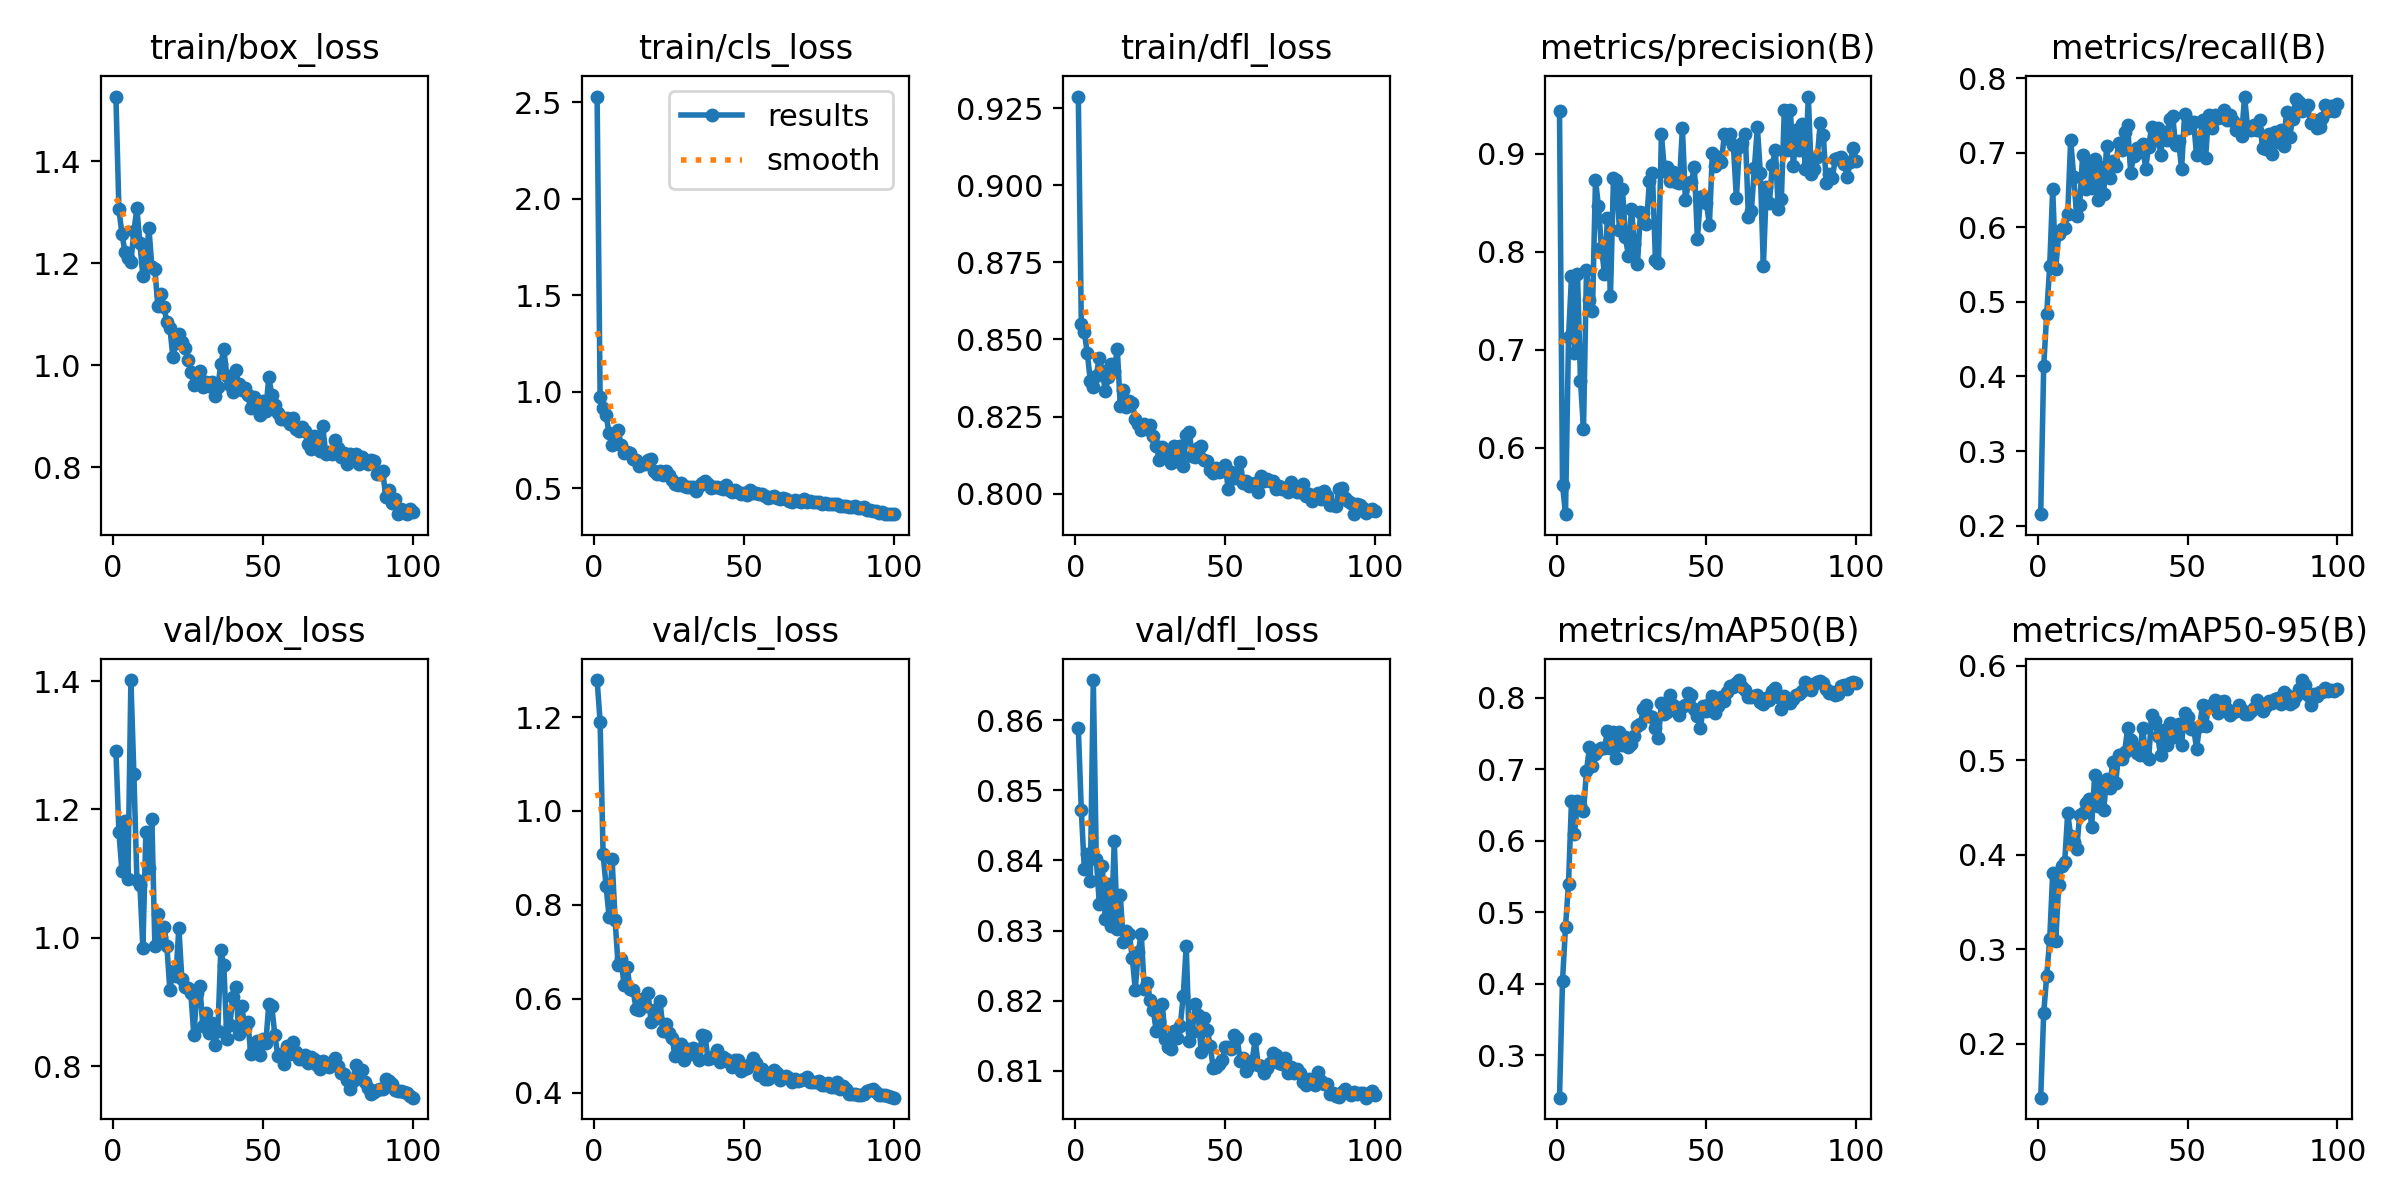

The data file committed next to this chart (first rows):
epoch, time, train/box_loss, train/cls_loss, train/dfl_loss, metrics/precision(B), metrics/recall(B), metrics/mAP50(B), metrics/mAP50-95(B), val/box_loss, val/cls_loss, val/dfl_loss, lr/pg0, lr/pg1, lr/pg2
1, 9.853, 1.527, 2.529, 0.9287, 0.9442, 0.2153, 0.2408, 0.1428, 1.292, 1.279, 0.8589, 0.000225, 0.000225, 0.000225
2, 17.04, 1.306, 0.9752, 0.8551, 0.5623, 0.4135, 0.404, 0.2324, 1.165, 1.19, 0.8472, 0.0004579, 0.0004579, 0.0004579
3, 23.21, 1.258, 0.9168, 0.8523, 0.5323, 0.4841, 0.4798, 0.2717, 1.104, 0.9081, 0.8388, 0.0006861, 0.0006861, 0.0006861
4, 29.47, 1.223, 0.8782, 0.8456, 0.7128, 0.5482, 0.5398, 0.3104, 1.182, 0.8399, 0.8409, 0.0009097, 0.0009097, 0.0009097
5, 35.69, 1.21, 0.7846, 0.8366, 0.7751, 0.6517, 0.6563, 0.3807, 1.092, 0.7738, 0.837, 0.001128, 0.001128, 0.001128
6, 41.84, 1.203, 0.7225, 0.8344, 0.6966, 0.5443, 0.6102, 0.3084, 1.402, 0.8976, 0.8657, 0.001188, 0.001188, 0.001188
7, 48.05, 1.262, 0.7344, 0.8383, 0.7776, 0.5915, 0.6554, 0.3674, 1.255, 0.7679, 0.8402, 0.001176, 0.001176, 0.001176
8, 54.13, 1.308, 0.8018, 0.844, 0.6682, 0.5978, 0.6506, 0.3885, 1.09, 0.6716, 0.8338, 0.001163, 0.001163, 0.001163
9, 60.21, 1.24, 0.7251, 0.8398, 0.6191, 0.5996, 0.6414, 0.392, 1.083, 0.6851, 0.8392, 0.001151, 0.001151, 0.001151
10, 66.4, 1.175, 0.6837, 0.8332, 0.7817, 0.6176, 0.6978, 0.444, 0.984, 0.6283, 0.8317, 0.001139, 0.001139, 0.001139
11, 72.77, 1.197, 0.6858, 0.8378, 0.7507, 0.7177, 0.7313, 0.4198, 1.164, 0.6682, 0.8367, 0.001126, 0.001126, 0.001126
12, 78.95, 1.27, 0.6835, 0.8419, 0.7393, 0.6677, 0.7051, 0.4129, 1.11, 0.6215, 0.8307, 0.001114, 0.001114, 0.001114
13, 85.13, 1.193, 0.6507, 0.8398, 0.8737, 0.6154, 0.7223, 0.4063, 1.185, 0.6188, 0.8427, 0.001102, 0.001102, 0.001102
14, 91.21, 1.188, 0.6439, 0.847, 0.8465, 0.6297, 0.7272, 0.4417, 0.9874, 0.5778, 0.8303, 0.001089, 0.001089, 0.001089
15, 97.38, 1.115, 0.6139, 0.8285, 0.8039, 0.6975, 0.73, 0.4442, 1.037, 0.5766, 0.8351, 0.001077, 0.001077, 0.001077
16, 103.8, 1.14, 0.6257, 0.8334, 0.778, 0.6521, 0.7299, 0.4551, 1.001, 0.6005, 0.8284, 0.001064, 0.001064, 0.001064
17, 110.1, 1.114, 0.627, 0.8281, 0.8349, 0.6845, 0.7532, 0.4587, 1.016, 0.5848, 0.8299, 0.001052, 0.001052, 0.001052
18, 116.5, 1.085, 0.6446, 0.8301, 0.7551, 0.6524, 0.7303, 0.4294, 0.9873, 0.6115, 0.8295, 0.00104, 0.00104, 0.00104
19, 122.7, 1.074, 0.6527, 0.8295, 0.8754, 0.6911, 0.7517, 0.4843, 0.9183, 0.5513, 0.8262, 0.001027, 0.001027, 0.001027
20, 128.8, 1.016, 0.5902, 0.824, 0.8733, 0.6365, 0.7164, 0.4518, 0.9482, 0.5764, 0.8216, 0.001015, 0.001015, 0.001015
21, 134.9, 1.043, 0.576, 0.8226, 0.8225, 0.6812, 0.7522, 0.4763, 0.9398, 0.5584, 0.8269, 0.001002, 0.001002, 0.001002
22, 141, 1.061, 0.5875, 0.8206, 0.8644, 0.6442, 0.7343, 0.4474, 1.015, 0.5956, 0.8295, 0.0009901, 0.0009901, 0.0009901
23, 147.1, 1.046, 0.5691, 0.8227, 0.8149, 0.7094, 0.7451, 0.48, 0.9354, 0.5319, 0.8217, 0.0009778, 0.0009778, 0.0009778
24, 153.2, 1.034, 0.5884, 0.821, 0.7956, 0.6662, 0.7315, 0.4702, 0.9228, 0.5458, 0.8225, 0.0009654, 0.0009654, 0.0009654
25, 159.3, 1.011, 0.5707, 0.8221, 0.8441, 0.6896, 0.7359, 0.4978, 0.9211, 0.5272, 0.82, 0.000953, 0.000953, 0.000953
26, 165.5, 0.9857, 0.5418, 0.8186, 0.8078, 0.6823, 0.7466, 0.4759, 0.9132, 0.5157, 0.8187, 0.0009406, 0.0009406, 0.0009406
27, 171.5, 0.9617, 0.5207, 0.8155, 0.7872, 0.7131, 0.7612, 0.5059, 0.8482, 0.4783, 0.8157, 0.0009283, 0.0009283, 0.0009283
28, 177.7, 0.9787, 0.5154, 0.8109, 0.8403, 0.7038, 0.7639, 0.5016, 0.9145, 0.4936, 0.8171, 0.0009159, 0.0009159, 0.0009159
29, 183.8, 0.9889, 0.5272, 0.8153, 0.84, 0.7273, 0.7846, 0.5088, 0.9252, 0.5044, 0.8196, 0.0009035, 0.0009035, 0.0009035
30, 190.1, 0.9568, 0.5097, 0.8131, 0.8285, 0.7367, 0.7907, 0.5335, 0.862, 0.4703, 0.8145, 0.0008911, 0.0008911, 0.0008911
31, 196.3, 0.9665, 0.5088, 0.8137, 0.8728, 0.6735, 0.7747, 0.5211, 0.8823, 0.4932, 0.8133, 0.0008787, 0.0008787, 0.0008787
32, 202.5, 0.96, 0.5078, 0.8099, 0.8802, 0.6955, 0.7738, 0.5138, 0.8519, 0.4833, 0.8131, 0.0008664, 0.0008664, 0.0008664
33, 208.6, 0.9674, 0.5046, 0.8155, 0.7919, 0.706, 0.7585, 0.5078, 0.8677, 0.4948, 0.8157, 0.000854, 0.000854, 0.000854
34, 214.8, 0.9385, 0.487, 0.8105, 0.789, 0.701, 0.7443, 0.5052, 0.8334, 0.4872, 0.8146, 0.0008416, 0.0008416, 0.0008416
35, 220.9, 0.9572, 0.5112, 0.8153, 0.9201, 0.7123, 0.7926, 0.5345, 0.8545, 0.4698, 0.8163, 0.0008293, 0.0008293, 0.0008293
36, 227.2, 1.002, 0.5257, 0.8091, 0.8827, 0.6789, 0.778, 0.5048, 0.9807, 0.5218, 0.8207, 0.0008169, 0.0008169, 0.0008169
37, 233.4, 1.032, 0.5374, 0.8192, 0.8862, 0.7084, 0.781, 0.5009, 0.9574, 0.5213, 0.8278, 0.0008045, 0.0008045, 0.0008045
38, 239.6, 0.9785, 0.5213, 0.8201, 0.872, 0.7345, 0.8042, 0.5477, 0.8421, 0.4706, 0.8142, 0.0007921, 0.0007921, 0.0007921
39, 245.8, 0.9615, 0.4994, 0.8123, 0.8817, 0.7176, 0.7902, 0.541, 0.8635, 0.4744, 0.8156, 0.0007797, 0.0007797, 0.0007797
40, 252, 0.947, 0.504, 0.8118, 0.8716, 0.733, 0.7856, 0.5259, 0.9079, 0.4782, 0.8195, 0.0007674, 0.0007674, 0.0007674
41, 258.2, 0.9897, 0.5079, 0.8149, 0.8706, 0.6975, 0.7767, 0.5049, 0.924, 0.4913, 0.8179, 0.000755, 0.000755, 0.000755
42, 264.4, 0.9627, 0.5028, 0.8154, 0.9264, 0.7284, 0.7867, 0.5314, 0.8503, 0.4652, 0.8127, 0.0007426, 0.0007426, 0.0007426
43, 270.7, 0.9505, 0.4971, 0.8108, 0.8525, 0.7176, 0.7908, 0.5165, 0.893, 0.4756, 0.8176, 0.0007302, 0.0007302, 0.0007302
44, 277, 0.9546, 0.5194, 0.8107, 0.8703, 0.7459, 0.8063, 0.5391, 0.8593, 0.4711, 0.8159, 0.0007179, 0.0007179, 0.0007179
45, 283.3, 0.9405, 0.4934, 0.8076, 0.8717, 0.7496, 0.8038, 0.5248, 0.869, 0.4651, 0.8136, 0.0007055, 0.0007055, 0.0007055
46, 289.5, 0.9153, 0.4805, 0.8067, 0.8868, 0.7106, 0.785, 0.5324, 0.8186, 0.4536, 0.8104, 0.0006931, 0.0006931, 0.0006931
47, 295.7, 0.9366, 0.4892, 0.8084, 0.8128, 0.7158, 0.7744, 0.5383, 0.8296, 0.4689, 0.8106, 0.0006808, 0.0006808, 0.0006808
48, 301.9, 0.9216, 0.483, 0.8072, 0.8559, 0.6782, 0.7578, 0.5165, 0.8386, 0.4704, 0.8111, 0.0006684, 0.0006684, 0.0006684
49, 308, 0.9013, 0.4707, 0.8074, 0.8569, 0.7519, 0.7887, 0.5502, 0.8166, 0.4456, 0.8115, 0.000656, 0.000656, 0.000656
50, 314.4, 0.9288, 0.4778, 0.8094, 0.8501, 0.7334, 0.7821, 0.5459, 0.8424, 0.4498, 0.8134, 0.0006436, 0.0006436, 0.0006436
51, 320.7, 0.9104, 0.4652, 0.8016, 0.8278, 0.7418, 0.7923, 0.5325, 0.8354, 0.4516, 0.8134, 0.0006312, 0.0006312, 0.0006312
52, 326.9, 0.9766, 0.4888, 0.8072, 0.9015, 0.7416, 0.8021, 0.5338, 0.8967, 0.4601, 0.8131, 0.0006189, 0.0006189, 0.0006189
53, 333.2, 0.9414, 0.4732, 0.8052, 0.8879, 0.6967, 0.779, 0.5122, 0.8932, 0.4739, 0.8151, 0.0006065, 0.0006065, 0.0006065
54, 339.4, 0.9217, 0.4776, 0.8052, 0.8972, 0.7134, 0.789, 0.5358, 0.8491, 0.4631, 0.8146, 0.0005941, 0.0005941, 0.0005941
55, 345.6, 0.9064, 0.4704, 0.8103, 0.892, 0.7437, 0.8017, 0.5583, 0.8159, 0.4386, 0.8115, 0.0005818, 0.0005818, 0.0005818
56, 352.1, 0.8949, 0.4678, 0.8035, 0.9199, 0.6934, 0.796, 0.5363, 0.8194, 0.4512, 0.8118, 0.0005694, 0.0005694, 0.0005694
57, 358.4, 0.8945, 0.4623, 0.8041, 0.9164, 0.7511, 0.8078, 0.5578, 0.8032, 0.4299, 0.81, 0.000557, 0.000557, 0.000557
58, 365, 0.8968, 0.4508, 0.8024, 0.9202, 0.733, 0.8173, 0.5575, 0.8314, 0.429, 0.8107, 0.0005446, 0.0005446, 0.0005446
59, 371.3, 0.8849, 0.4534, 0.8032, 0.9087, 0.7513, 0.8158, 0.5637, 0.8183, 0.4394, 0.8114, 0.0005322, 0.0005322, 0.0005322
60, 377.8, 0.8955, 0.4578, 0.8034, 0.8552, 0.7463, 0.8205, 0.5498, 0.8374, 0.4484, 0.8145, 0.0005199, 0.0005199, 0.0005199
... 40 more rows
